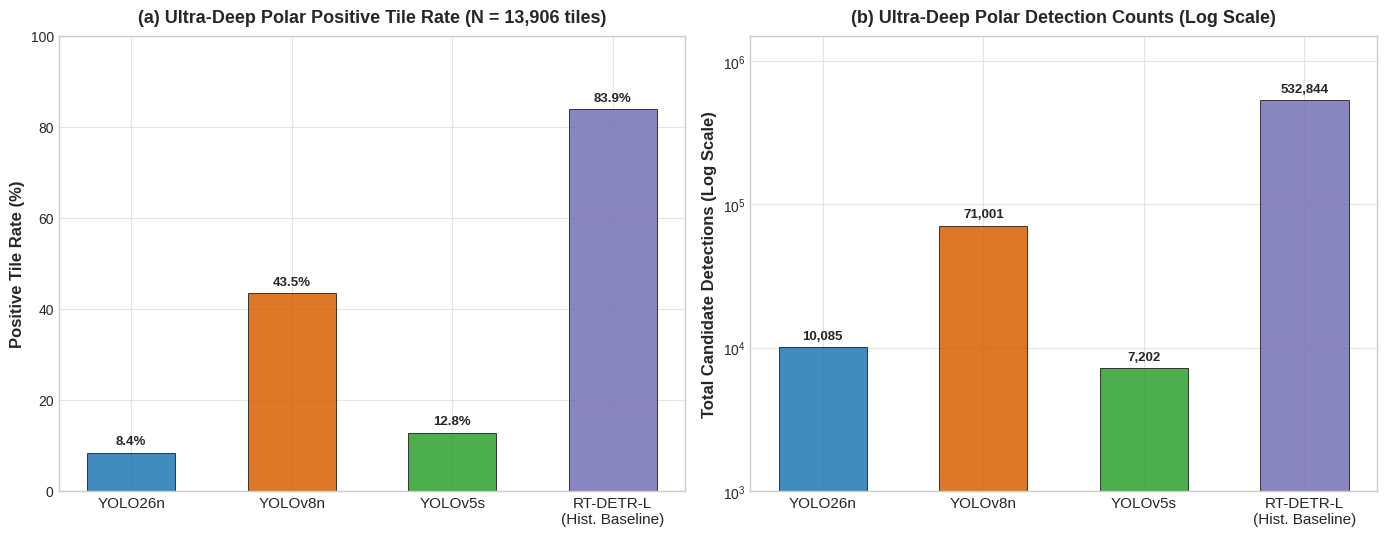

This figure's Python source:
"""Task J: Ultra-Deep Polar Analysis on 20 calibrated Chandrayaan-2 OHRC products (13,906 usable tiles).
Compares current Stage-2 models against the historical RT-DETR-L baseline (clearly labeled as historical baseline).
Saves:
- results/paper_figures/fig_ultradeep_polar.png
- results/paper_figures/fig_ultradeep_polar.pdf
- results/paper_tables/ultradeep_polar_summary.csv
"""
import pandas as pd
import numpy as np
import matplotlib.pyplot as plt
from pathlib import Path

BASE = Path(r"D:\Nandana\MTECH\Semester 3\Projects\TP\lunar-landslide-boulder-detection")
RESULTS = BASE / "results"
OUT_FIG = RESULTS / "paper_figures"
OUT_TAB = RESULTS / "paper_tables"
OUT_FIG.mkdir(parents=True, exist_ok=True)
OUT_TAB.mkdir(parents=True, exist_ok=True)

# Data dictionary from authoritative prompt
records = [
    {
        'Model': 'YOLO26n',
        'Model_Status': 'Stage-2 Cosine (Current)',
        'Detections': 10085,
        'Positive_Tiles': 1173,
        'Total_Tiles': 13906,
        'Positive_Tile_Rate_Pct': 8.44,
        'Mean_Confidence': 0.2907,
    },
    {
        'Model': 'YOLOv8n',
        'Model_Status': 'Stage-2 Cosine (Current)',
        'Detections': 71001,
        'Positive_Tiles': 6047,
        'Total_Tiles': 13906,
        'Positive_Tile_Rate_Pct': 43.48,
        'Mean_Confidence': 0.2959,
    },
    {
        'Model': 'YOLOv5s',
        'Model_Status': 'Stage-2 Cosine (Current)',
        'Detections': 7202,
        'Positive_Tiles': 1779,
        'Total_Tiles': 13906,
        'Positive_Tile_Rate_Pct': 12.79,
        'Mean_Confidence': 0.3214,
    },
    {
        'Model': 'RT-DETR-L',
        'Model_Status': 'Historical Baseline (Pre-Stage 2)',
        'Detections': 532844,
        'Positive_Tiles': 11664,
        'Total_Tiles': 13906,
        'Positive_Tile_Rate_Pct': 83.88,
        'Mean_Confidence': 0.3258,
    },
]

df = pd.DataFrame(records)

# Save CSV table
csv_path = OUT_TAB / "ultradeep_polar_summary.csv"
df.to_csv(csv_path, index=False)
print(f"[Done] Saved table: {csv_path}")

# Plotting publication figure
plt.style.use('seaborn-v0_8-whitegrid' if 'seaborn-v0_8-whitegrid' in plt.style.available else 'default')
plt.rcParams.update({
    'font.family': 'sans-serif',
    'font.size': 11,
    'axes.labelsize': 12,
    'axes.titlesize': 13,
    'xtick.labelsize': 11,
    'ytick.labelsize': 10,
    'legend.fontsize': 10,
    'grid.alpha': 0.5,
})

fig, (ax1, ax2) = plt.subplots(1, 2, figsize=(14, 5.5))

models = ['YOLO26n', 'YOLOv8n', 'YOLOv5s', 'RT-DETR-L\n(Hist. Baseline)']
model_keys = ['YOLO26n', 'YOLOv8n', 'YOLOv5s', 'RT-DETR-L']

bar_colors = [
    '#1f77b4',  # blue
    '#d95f02',  # orange
    '#2ca02c',  # green
    '#7570b3',  # purple for historical baseline
]

# (a) Positive Tile Rate (%)
rates = df['Positive_Tile_Rate_Pct'].values
rects1 = ax1.bar(models, rates, color=bar_colors, width=0.55, edgecolor='black', alpha=0.85, lw=0.6)
for rect in rects1:
    h = rect.get_height()
    ax1.annotate(f"{h:.1f}%", xy=(rect.get_x() + rect.get_width() / 2, h),
                 xytext=(0, 4), textcoords="offset points", ha='center', va='bottom', fontsize=9.5, fontweight='bold')

ax1.set_ylabel("Positive Tile Rate (%)", fontweight='bold')
ax1.set_title("(a) Ultra-Deep Polar Positive Tile Rate (N = 13,906 tiles)", fontweight='bold', pad=10)
ax1.set_ylim(0, 100)

# (b) Total Candidate Detections (Log scale)
counts = df['Detections'].values
rects2 = ax2.bar(models, counts, color=bar_colors, width=0.55, edgecolor='black', alpha=0.85, lw=0.6)
for rect in rects2:
    h = rect.get_height()
    ax2.annotate(f"{h:,}", xy=(rect.get_x() + rect.get_width() / 2, h),
                 xytext=(0, 4), textcoords="offset points", ha='center', va='bottom', fontsize=9.5, fontweight='bold')

ax2.set_ylabel("Total Candidate Detections (Log Scale)", fontweight='bold')
ax2.set_title("(b) Ultra-Deep Polar Detection Counts (Log Scale)", fontweight='bold', pad=10)
ax2.set_yscale('log')
ax2.set_ylim(1000, 1500000)

plt.tight_layout()
png_path = OUT_FIG / "fig_ultradeep_polar.png"
pdf_path = OUT_FIG / "fig_ultradeep_polar.pdf"
fig.savefig(png_path, dpi=300, bbox_inches='tight')
fig.savefig(pdf_path, dpi=300, bbox_inches='tight')
plt.close(fig)
print(f"[Done] Saved figure: {png_path} and {pdf_path}")
